The GitHub repository vishalpai02/Tomato_leaf_disease_detection contains a labelled image folder "tomato leaf" with 6 categories: tomato bacterial spot, tomato early blight, tomato septoria leaf spot, tomato yellow leaf curl virus, tomato mosaic virus, tomato healthy. Examples follow, each with its label.

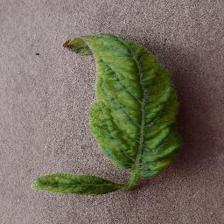
Label: tomato yellow leaf curl virus

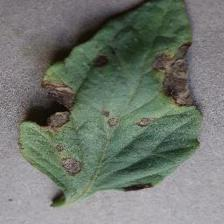
Label: tomato early blight

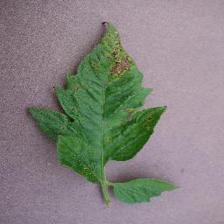
Label: tomato septoria leaf spot

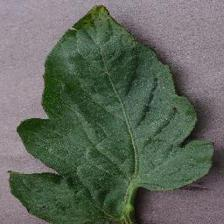
Label: tomato bacterial spot

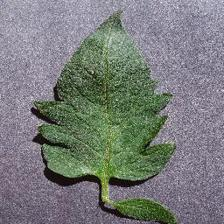
Label: tomato healthy

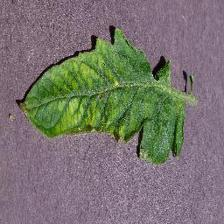
Label: tomato mosaic virus
